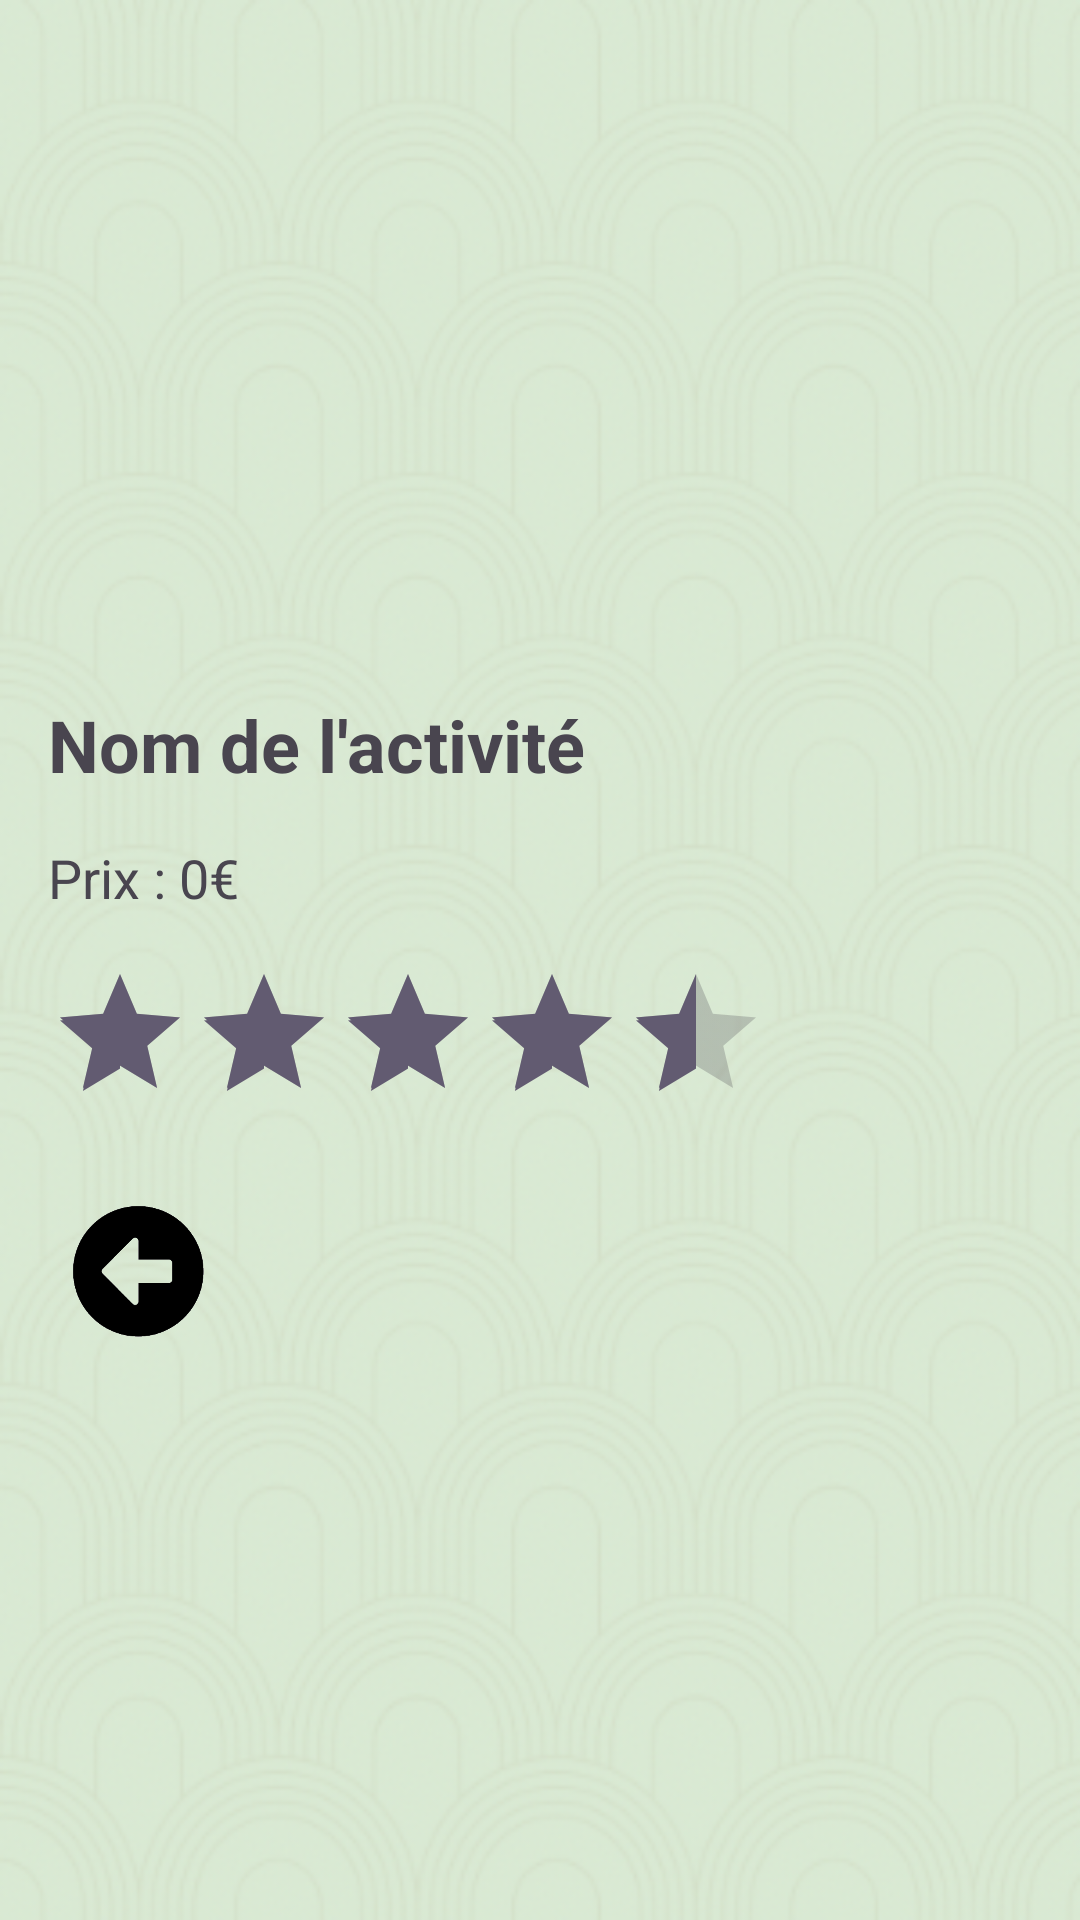

The Android layout XML behind this screen, and the referenced resources:
<!-- AndroidManifest.xml: application theme Theme.Cannesisupapp -->
<!-- res/layout/activity_details.xml -->
<?xml version="1.0" encoding="utf-8"?>
<LinearLayout xmlns:android="http://schemas.android.com/apk/res/android"
    android:layout_width="match_parent"
    android:layout_height="match_parent"
    android:orientation="vertical"
    android:padding="16dp"
    android:background="@drawable/background">

    
    <ImageView
        android:id="@+id/activity_image"
        android:layout_width="match_parent"
        android:layout_height="200dp"
        android:scaleType="centerCrop"
        android:layout_marginBottom="16dp"
        android:src="@drawable/default_image" />

    
    <TextView
        android:id="@+id/activity_name"
        android:layout_width="wrap_content"
        android:layout_height="wrap_content"
        android:text="Nom de l'activité"
        android:textSize="24sp"
        android:textStyle="bold"
        android:layout_marginBottom="16dp" />

    
    <TextView
        android:id="@+id/activity_price"
        android:layout_width="wrap_content"
        android:layout_height="wrap_content"
        android:text="Prix : 0€"
        android:textSize="18sp"
        android:layout_marginBottom="16dp" />

    
    <RatingBar
        android:id="@+id/activity_rating"
        android:layout_width="wrap_content"
        android:layout_height="wrap_content"
        android:numStars="5"
        android:stepSize="0.5"
        android:rating="4.5"
        android:layout_marginBottom="16dp" />

    <ImageView
        android:id="@+id/backButton"
        android:layout_width="60dp"
        android:layout_height="60dp"
        android:layout_marginBottom="28dp"
        android:background="@drawable/rounded_image_background"
        android:scaleType="centerCrop"
        android:src="@drawable/back" />

    
</LinearLayout>
<!-- resources referenced by this layout -->
<resources>
  <!-- drawable back: png bitmap (drawable, 18626 bytes) -->
  <!-- drawable background: png bitmap (drawable, 171776 bytes) -->
  <!-- drawable rounded_image_background (drawable) -->
  <?xml version="1.0" encoding="utf-8"?>
  <shape xmlns:android="http://schemas.android.com/apk/res/android"
      android:shape="rectangle">
      <corners android:radius="16dp" /> 
      <solid android:color="@android:color/transparent" /> 
  </shape>
  <style name="Theme.Cannesisupapp" parent="Base.Theme.Cannesisupapp" />
  <style name="Base.Theme.Cannesisupapp" parent="Theme.Material3.DayNight.NoActionBar">
          
          
      </style>
</resources>
